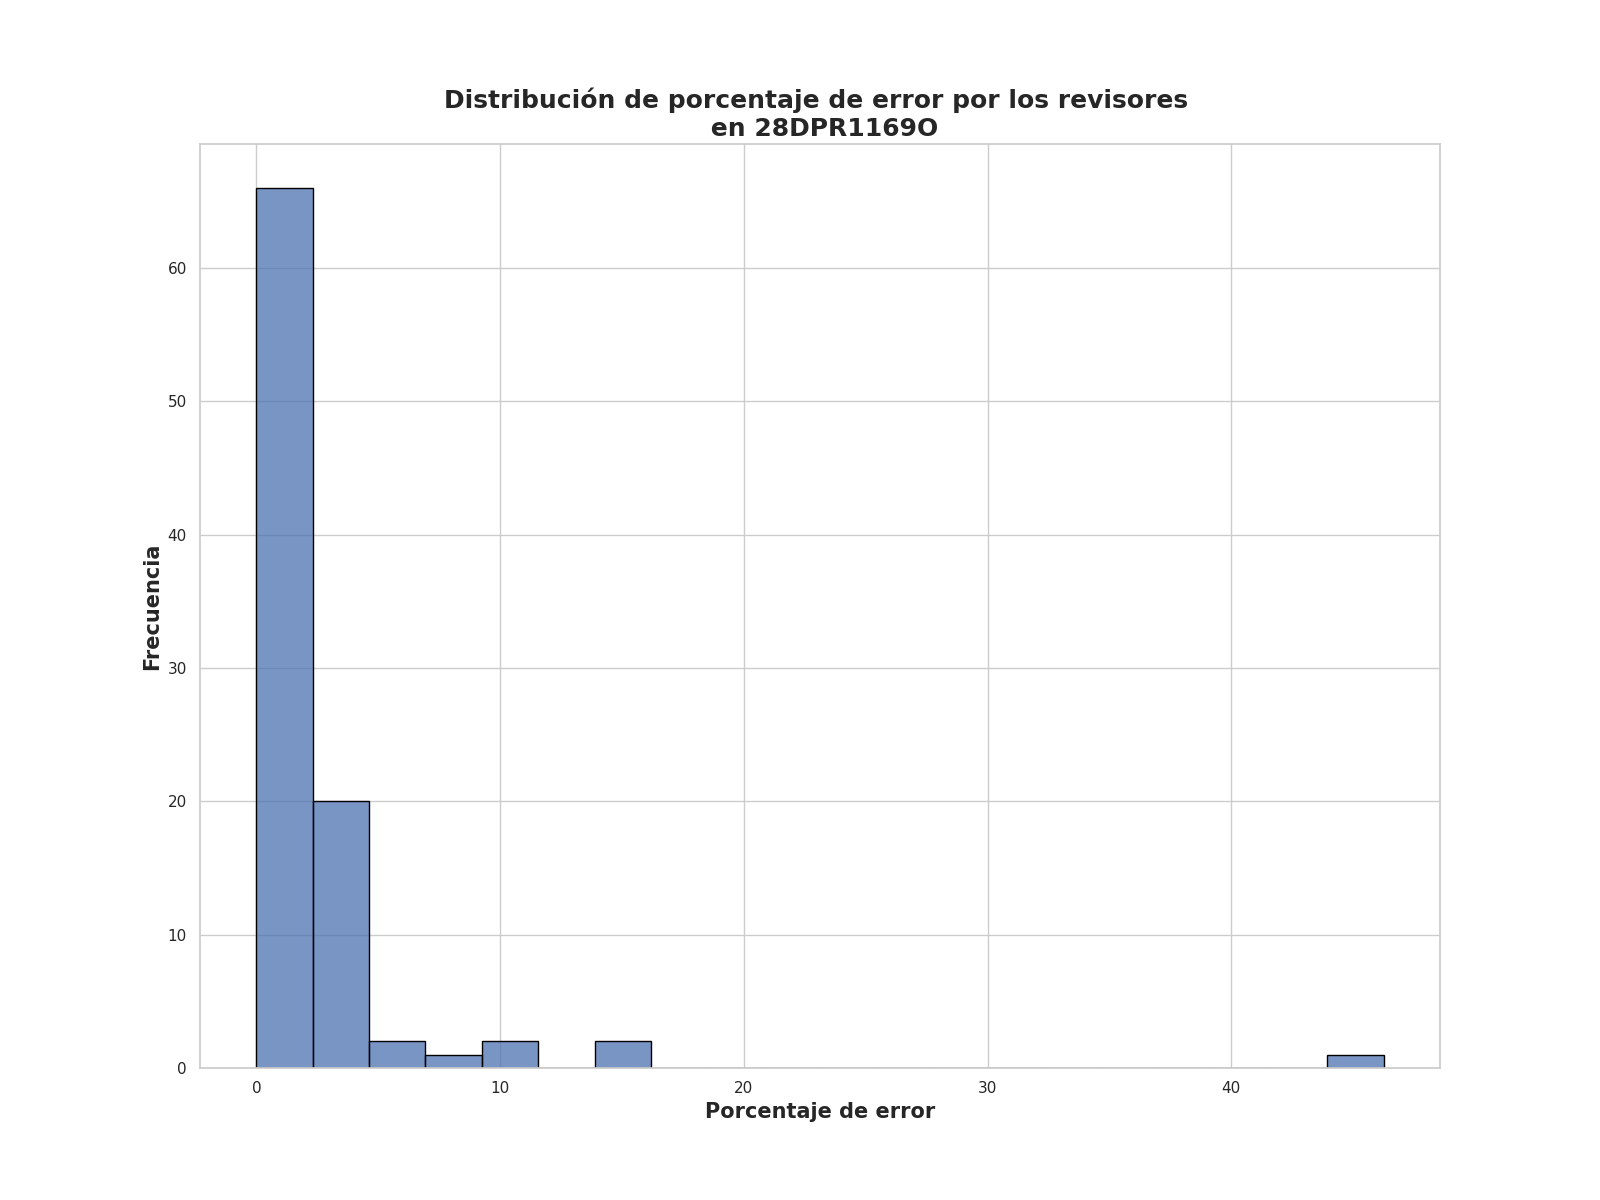

The file beside this chart, header and first rows:
Porcentaje de error de revisores, Frecuencia
0.0, 38
1.25, 22
2.5, 8
2.0, 6
3.25, 4
3.75, 3
4.5, 3
15.0, 2
4.0, 2
6.5, 1
46.25, 1
5.25, 1
10.0, 1
7.25, 1
11.25, 1
